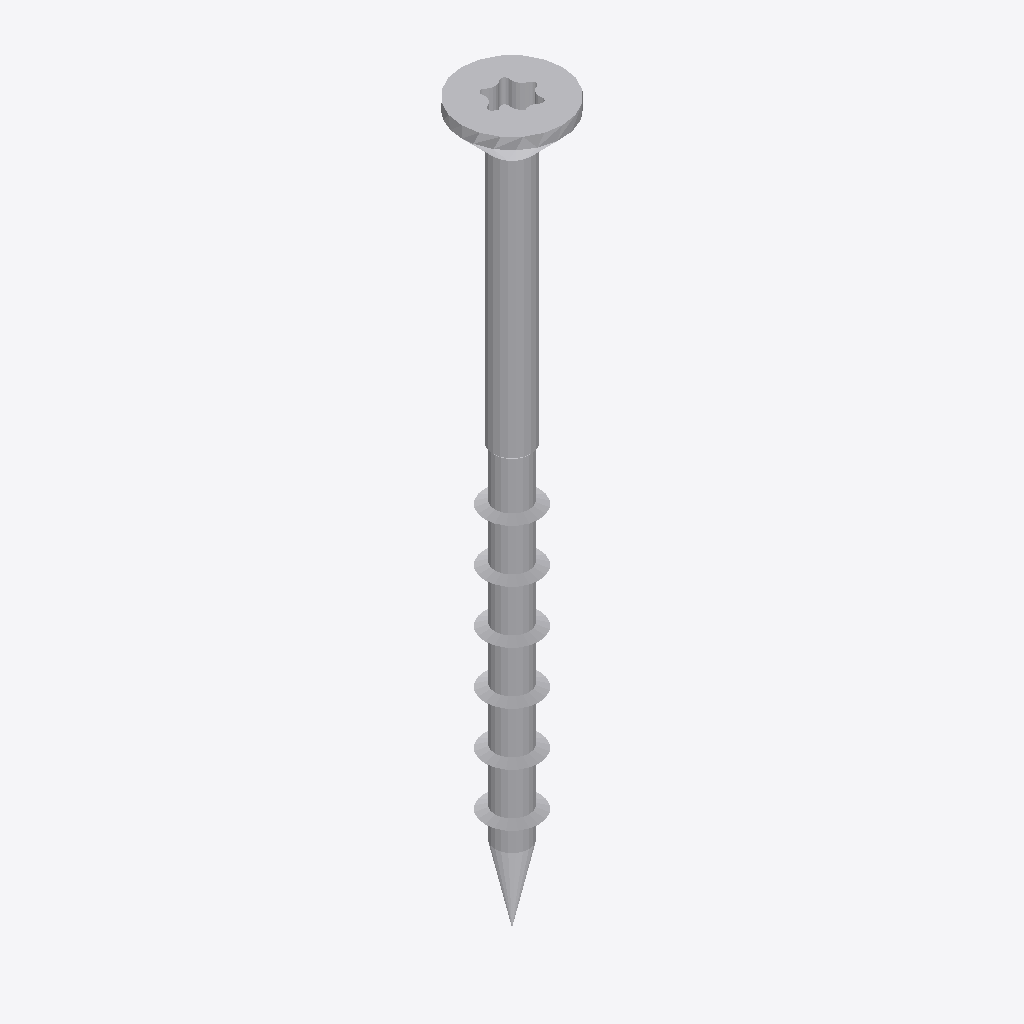
Isometric view of an IFC building model (IFC-SPF (STEP), schema IFC2X3, length unit millimetre), seen from the south-west, elements coloured by IFC class: 1 other element (light grey).
Extent 0.008 m × 0.008 m × 0.060 m (x, y, z). Storeys (1): Default Building Storey at 0.00 m. Elements (1): 1 IfcBuildingElementProxy.

HEADER;
FILE_DESCRIPTION(('ViewDefinition [CoordinationView]'),'2;1');
FILE_NAME('','2023-06-15T16:06:22',(''),(''),'','SketchUp Pro 2015','');
FILE_SCHEMA(('IFC2X3'));
ENDSEC;
DATA;
#1=IFCPROJECT('2XLQ89rvf9Wgsgq7xWV_Fi',#2,'Default Project','Description of Default Project',$,$,$,(#20),#7);
#24=IFCSITE('2yDJCyadf98vSNQrbvtLzB',#2,'Default Site','Description of Default Site',$,#25,$,$,.ELEMENT.,(24,28,0),(54,25,0),10.0,$,$);
#30=IFCBUILDING('159p1k1LDC4wpmUna6Al1_',#2,'Default Building','Description of Default Building',$,#31,$,$,.ELEMENT.,$,$,#36);
#37=IFCBUILDINGSTOREY('3EfG_8Q_108gw3cVMIFdJ7',#2,'Default Building Storey','Description of Default Building Storey',$,#38,$,$,.ELEMENT.,0.0);
#47=IFCBUILDINGELEMENTPROXY('24k5IMc0PCNOcK1mDeNlnR',#2,'','Description of Object',$,#48,#53,$,$);
ENDSEC;
